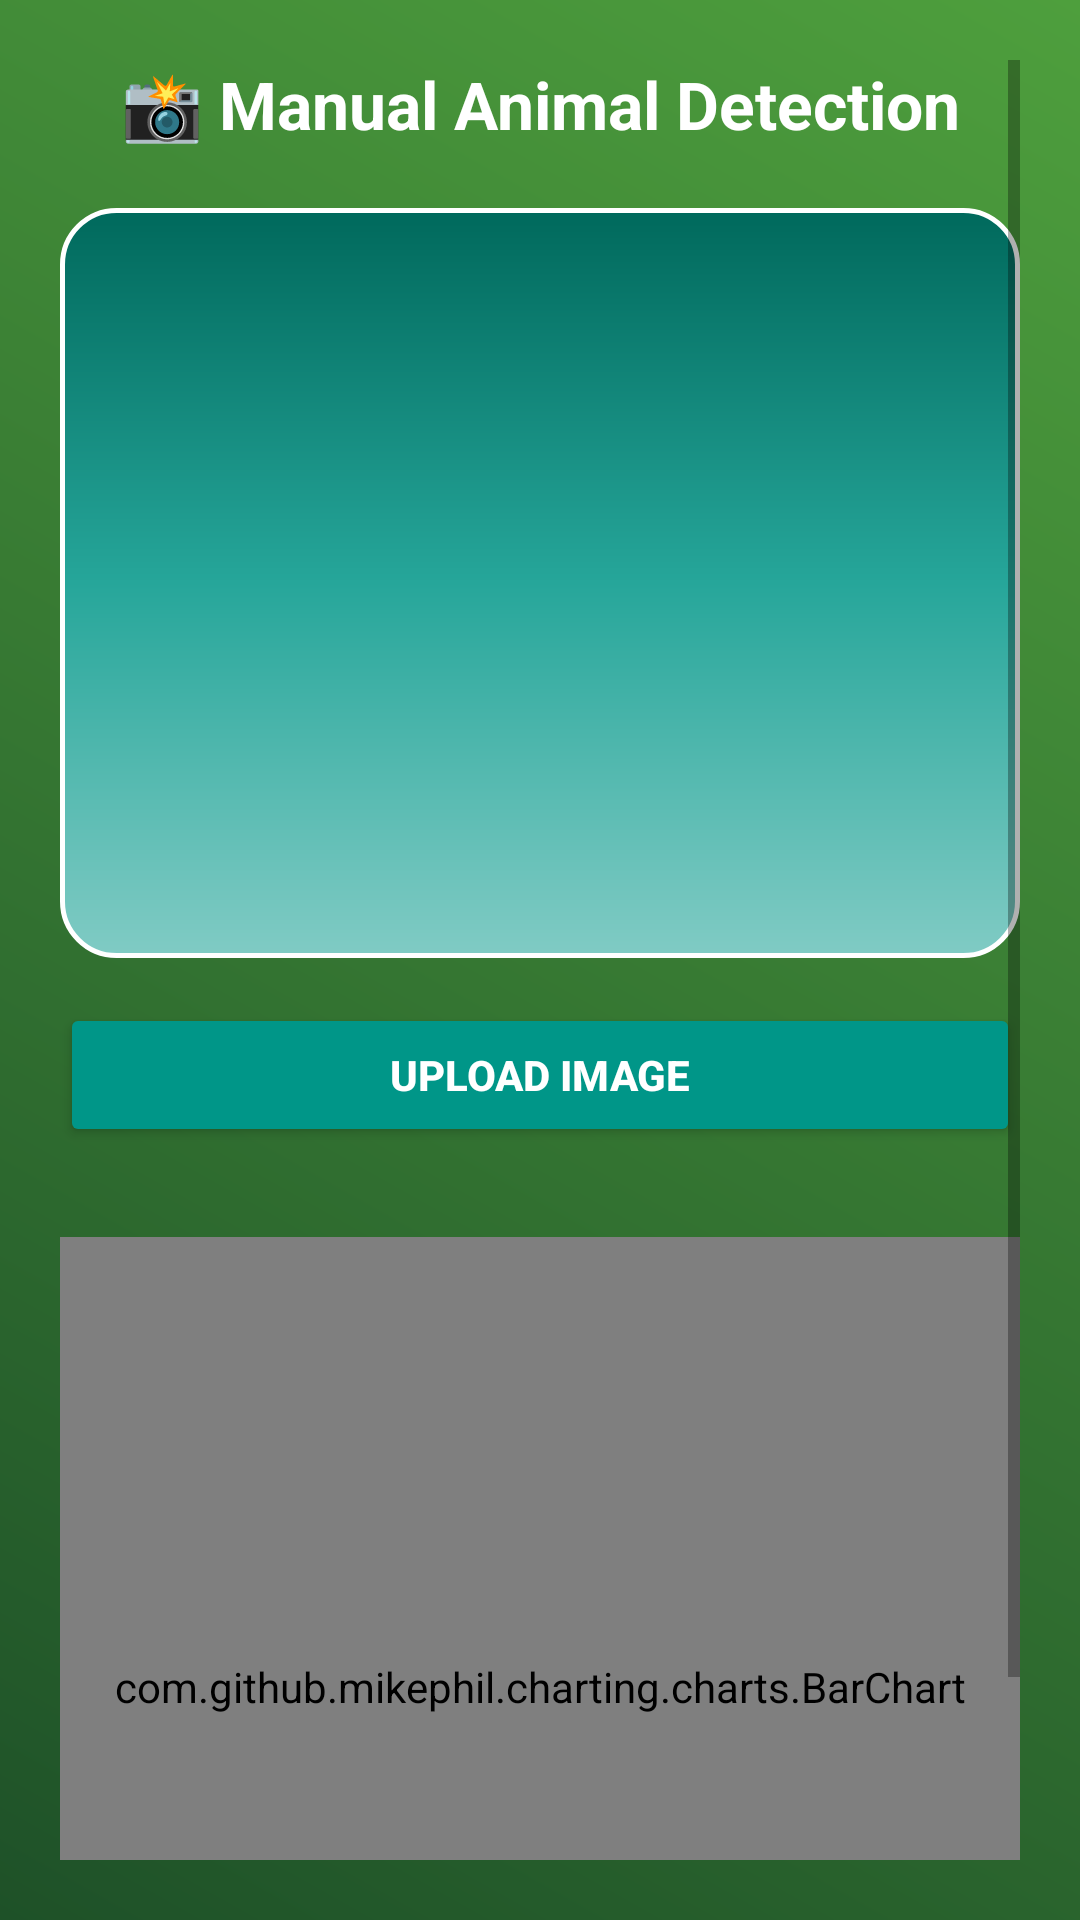

This screen was rendered from an Android layout file. Write that file and the resources it references.
<!-- AndroidManifest.xml: application theme Theme.ForestEye -->
<!-- res/layout/activity_manual_detection.xml -->
<?xml version="1.0" encoding="utf-8"?>
<ScrollView xmlns:android="http://schemas.android.com/apk/res/android"
    android:background="@drawable/bg_gradient"
    android:layout_width="match_parent"
    android:layout_height="match_parent"
    android:padding="20dp">

    <LinearLayout
        android:orientation="vertical"
        android:gravity="center"
        android:layout_width="match_parent"
        android:layout_height="wrap_content">

        
        <TextView
            android:text="@string/manual_animal_detection"
            android:textColor="@android:color/white"
            android:textStyle="bold"
            android:textSize="22sp"
            android:layout_marginBottom="20dp"
            android:gravity="center"
            android:layout_width="match_parent"
            android:layout_height="wrap_content" />

        
        <ImageView
            android:id="@+id/imageView"
            android:layout_width="match_parent"
            android:layout_height="250dp"
            android:scaleType="centerCrop"
            android:background="@drawable/image_round"
            android:contentDescription="@string/image_preview"
            android:layout_marginBottom="15dp" />

        
        <Button
            android:id="@+id/btnUpload"
            android:text="@string/upload_image"
            android:textColor="@android:color/white"
            android:textStyle="bold"
            android:backgroundTint="#009688"
            android:layout_width="match_parent"
            android:layout_height="wrap_content"
            android:layout_marginBottom="20dp" />

        
        <com.github.mikephil.charting.charts.BarChart
            android:id="@+id/chartView"
            android:layout_width="match_parent"
            android:layout_height="300dp"
            android:layout_marginTop="10dp"
            android:background="@drawable/chart_bg"
            android:padding="8dp" />
    </LinearLayout>
</ScrollView>
<!-- resources referenced by this layout -->
<resources>
  <!-- drawable bg_gradient (drawable) -->
  <?xml version="1.0" encoding="utf-8"?>
  <shape xmlns:android="http://schemas.android.com/apk/res/android"
      android:shape="rectangle">
      <gradient
          android:angle="45"
          android:startColor="#1E5128"
          android:endColor="#4E9F3D"
          android:type="linear" />
  </shape>
  <!-- drawable chart_bg (drawable) -->
  <?xml version="1.0" encoding="utf-8"?>
  <shape xmlns:android="http://schemas.android.com/apk/res/android"
      android:shape="rectangle">
  
      
      <gradient
          android:startColor="#004D40"
          android:centerColor="#00796B"
          android:endColor="#009688"
          android:angle="270" />
  
      
      <corners android:radius="16dp" />
  
      
      <padding
          android:left="8dp"
          android:top="8dp"
          android:right="8dp"
          android:bottom="8dp" />
  
      
      <stroke
          android:width="1dp"
          android:color="#80FFFFFF" />
  </shape>
  <!-- drawable image_round (drawable) -->
  <?xml version="1.0" encoding="utf-8"?>
  <shape xmlns:android="http://schemas.android.com/apk/res/android"
      android:shape="rectangle">
  
      <gradient
          android:angle="270"
          android:startColor="#00695C"
          android:centerColor="#26A69A"
          android:endColor="#80CBC4"
          android:type="linear" />
  
      <corners android:radius="18dp" />
      <stroke android:width="1.5dp" android:color="#FFFFFF" />
      <padding android:left="10dp" android:top="6dp" android:right="10dp" android:bottom="6dp" />
  </shape>
  <string name="image_preview">image_preview</string>
  <string name="manual_animal_detection">📸 Manual Animal Detection</string>
  <string name="upload_image">Upload Image</string>
  <style name="Theme.ForestEye" parent="Theme.AppCompat.Light.NoActionBar" />
</resources>
